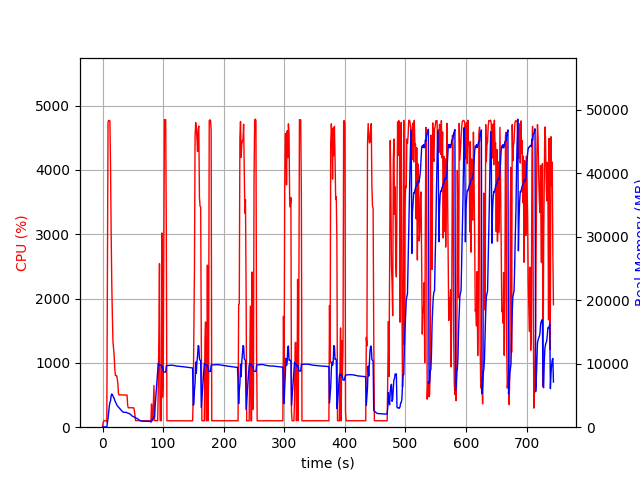

Data behind this chart, as committed beside it:
elapsed_time, nproc, cpu, mem_real, mem_virtual
3.695487976074219e-05, 1, 0.0, 5.535, 3121
1.007, 1, 74.5, 50.94, 648.5
2.015, 1, 99.2, 50.94, 648.5
3.022, 1, 100.3, 50.94, 648.5
4.031, 1, 100.2, 50.94, 648.5
5.038, 1, 99.3, 50.94, 648.5
6.044, 1, 100.3, 50.94, 648.5
7.052, 2, 80.4, 52.16, 173.1
8.063, 1, 2581, 715.8, 4701
9.082, 1, 4746, 1402, 5428
10.11, 1, 4769, 2364, 6421
11.13, 1, 4766, 3292, 7377
12.16, 1, 4764, 3902, 8006
13.18, 1, 4061, 4119, 8266
14.19, 1, 3036, 4929, 9276
15.21, 1, 2248, 5230, 9768
16.22, 1, 1731, 5097, 9816
17.22, 1, 1321, 4903, 9836
18.23, 1, 1222, 4709, 9924
19.24, 1, 1100, 4514, 9948
20.25, 1, 899.4, 4197, 9948
21.26, 1, 802.5, 3996, 9948
22.27, 1, 803.0, 3785, 9948
23.27, 1, 800.8, 3581, 9948
24.28, 1, 753.1, 3374, 10028
25.29, 1, 682.1, 3263, 10028
26.3, 1, 518.8, 3160, 10108
27.32, 1, 502.4, 3054, 10108
28.33, 1, 501.7, 2929, 10108
29.34, 1, 503.6, 2813, 10108
30.35, 1, 502.3, 2698, 10108
31.36, 1, 503.1, 2586, 10108
32.37, 1, 501.9, 2510, 10108
33.38, 1, 501.6, 2427, 10108
34.39, 1, 499.8, 2377, 10108
35.4, 1, 501.7, 2347, 10108
36.41, 1, 498.9, 2343, 10108
37.42, 1, 498.8, 2330, 10108
38.43, 1, 500.8, 2366, 10108
39.44, 1, 499.5, 2314, 10108
40.45, 1, 499.4, 2280, 10108
41.46, 1, 339.3, 2229, 10108
42.47, 1, 301.6, 2205, 10108
43.48, 1, 301.9, 2180, 10108
44.49, 1, 303.1, 2141, 10108
45.5, 1, 302.9, 2070, 10108
46.51, 1, 303.7, 1976, 10108
47.52, 1, 301.9, 1884, 10108
48.53, 1, 303.2, 1789, 10108
49.54, 1, 300.9, 1723, 10108
50.55, 1, 300.8, 1685, 10108
51.56, 1, 300.6, 1647, 10108
52.57, 1, 255.5, 1581, 10108
53.58, 1, 177.2, 1481, 10108
54.59, 1, 101.0, 1469, 10108
55.6, 1, 102.0, 1433, 10108
56.61, 1, 102.1, 1399, 10108
57.62, 1, 103.1, 1342, 10108
58.63, 1, 102.0, 1268, 10108
59.64, 1, 104.0, 1184, 10108
... 675 more rows
